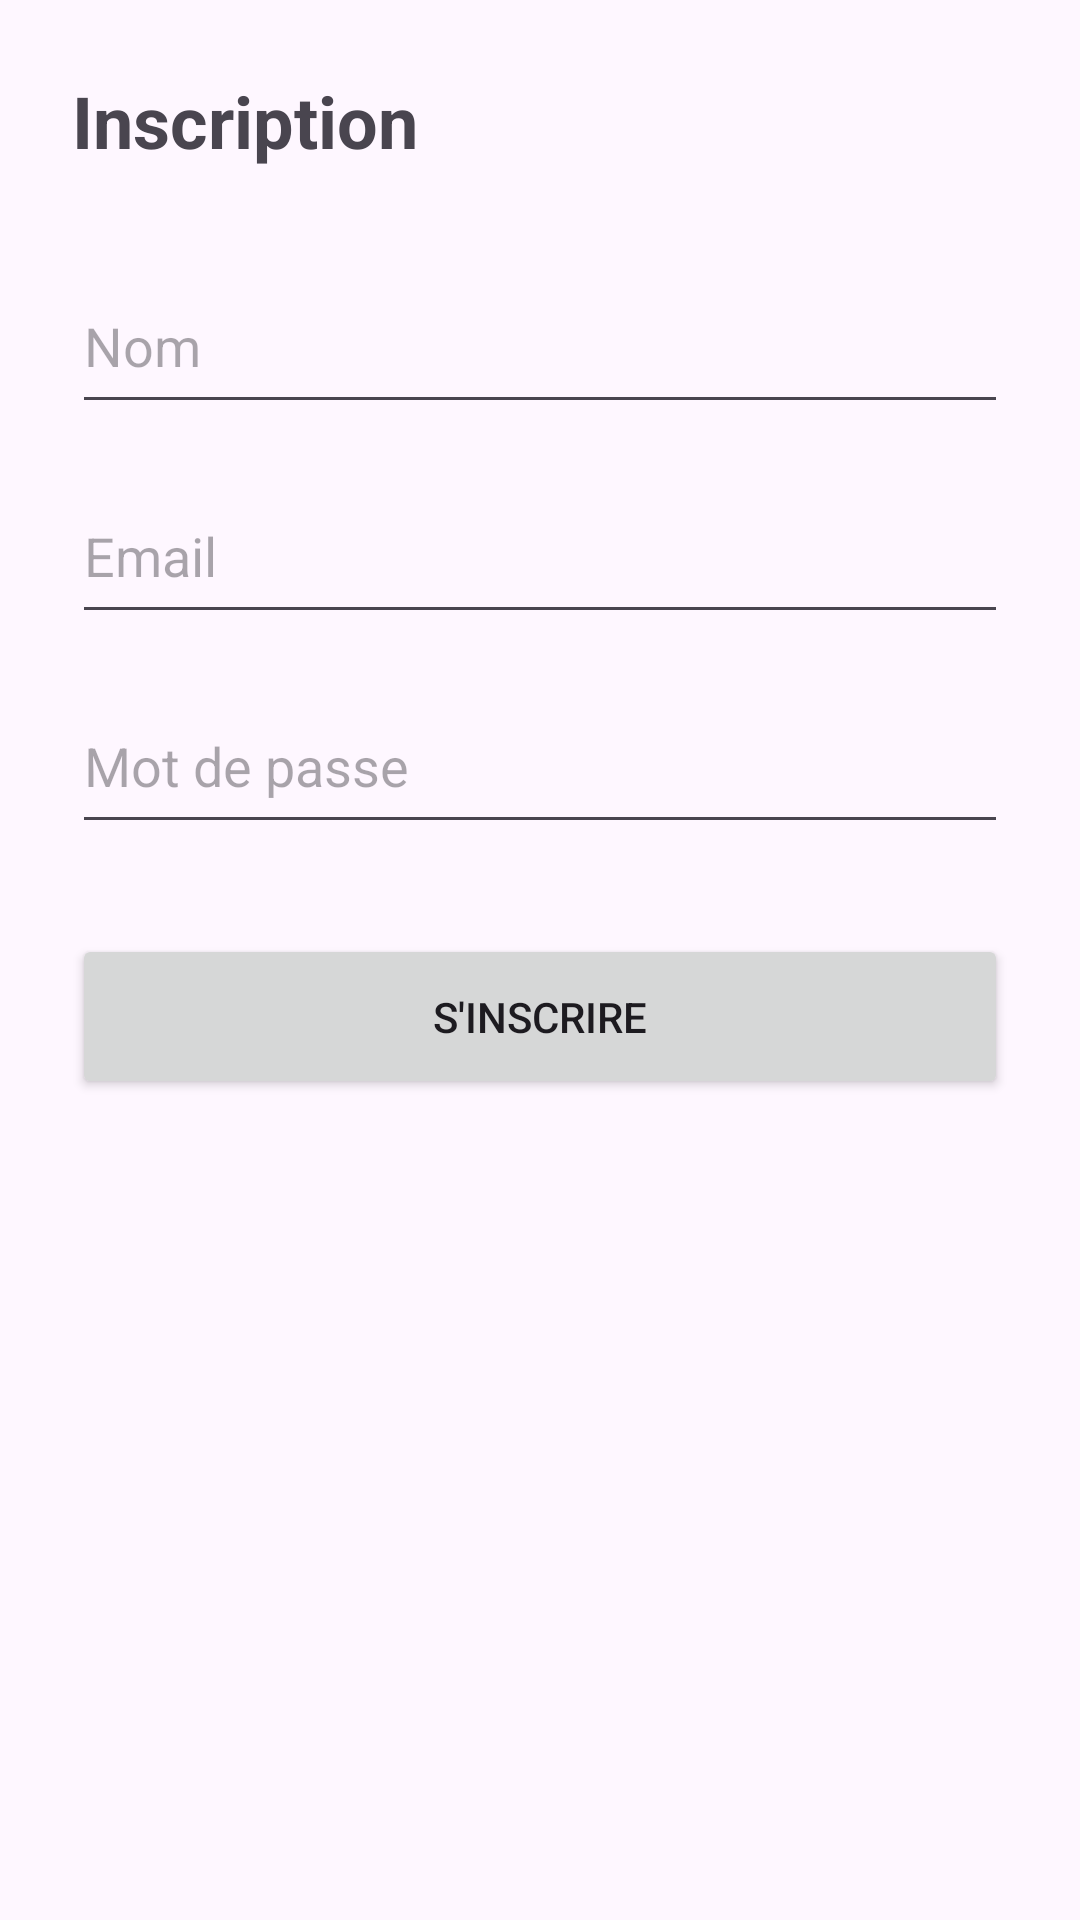

Produce the Android XML layout that renders to this screen, including the resource entries it uses.
<!-- AndroidManifest.xml: application theme Theme.BeHealthy -->
<!-- res/layout/activity_register.xml -->
<?xml version="1.0" encoding="utf-8"?>
<ScrollView xmlns:android="http://schemas.android.com/apk/res/android"
    android:layout_width="match_parent"
    android:layout_height="match_parent">

    <LinearLayout
        android:layout_width="match_parent"
        android:layout_height="wrap_content"
        android:orientation="vertical"
        android:padding="24dp">

        <TextView
            android:layout_width="wrap_content"
            android:layout_height="wrap_content"
            android:text="@string/titre_inscription"
            android:textSize="24sp"
            android:textStyle="bold"
            android:layout_marginBottom="30dp"/>

        <EditText
            android:id="@+id/etNom"
            android:layout_width="match_parent"
            android:layout_height="55dp"
            android:hint="@string/hint_nom"
            android:inputType="textPersonName"
            android:autofillHints="name"/>

        <EditText
            android:id="@+id/etEmail"
            android:layout_width="match_parent"
            android:layout_height="55dp"
            android:hint="@string/hint_email"
            android:inputType="textEmailAddress"
            android:autofillHints="emailAddress"
            android:layout_marginTop="15dp"/>

        <EditText
            android:id="@+id/etPassword"
            android:layout_width="match_parent"
            android:layout_height="55dp"
            android:hint="@string/hint_mot_de_passe"
            android:inputType="textPassword"
            android:autofillHints="password"
            android:layout_marginTop="15dp"/>

        <Button
            android:id="@+id/btnInscrire"
            android:layout_width="match_parent"
            android:layout_height="55dp"
            android:text="@string/btn_inscrire"
            android:layout_marginTop="30dp"/>

    </LinearLayout>
</ScrollView>
<!-- resources referenced by this layout -->
<resources>
  <string name="btn_inscrire">S\'inscrire</string>
  <string name="hint_email">Email</string>
  <string name="hint_mot_de_passe">Mot de passe</string>
  <string name="hint_nom">Nom</string>
  <string name="titre_inscription">Inscription</string>
  <style name="Theme.BeHealthy" parent="Base.Theme.BeHealthy" />
  <style name="Base.Theme.BeHealthy" parent="Theme.Material3.DayNight.NoActionBar">
          
          
      </style>
</resources>
